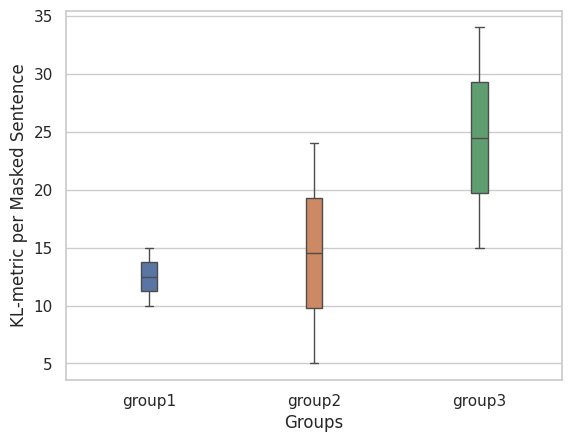

Python code for this plot:
import seaborn as sns
import matplotlib.pyplot as plt 
import operator as op

def groups_box_plot(plot_data):
    print(plot_data)
    sorted_keys, sorted_vals = zip(*sorted(plot_data.items(), key=op.itemgetter(0)))
    print(sorted_keys)


    sns.set(context="notebook", style='whitegrid')
    sns.utils.axlabel(xlabel="Groups", ylabel="KL-metric per Masked Sentence")
    sns.boxplot(
            data=sorted_vals, width=0.10
            )
    # sns.swarmplot(data=sorted_vals, size=6, edgecolor="black", linewidth=0.9)
    plt.xticks(plt.xticks()[0], sorted_keys)
    plt.show()

if __name__ == "__main__":
    plot_data = {
            'group1': [v for v in range(10,16)],
            'group2': [v for v in range(5,25)],
            'group3': [v for v in range(15,35)],
    }
    groups_box_plot(plot_data)
